Run: headless pygame with SDL's dummy video driver; simulated clock (each Clock.tick advances the game by its frame time, no real sleeping); random seed 0; keys injected as events and as key.get_pressed() state; mouse plan: one left click at the window centre at the start of phase 2, then a move to the lower-right quarter at the start of phase 3.
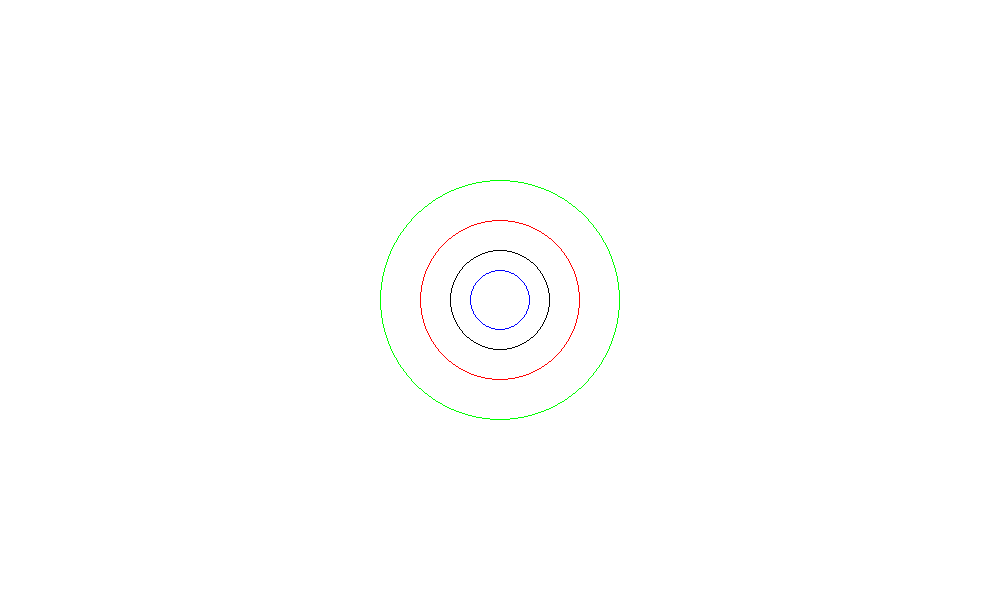
Frame 1 of 4 · flips 1–60 · no input
Frame 2 of 4 · flips 61–180 · clicked the window centre · tapped SPACE, RETURN · held RIGHT (→), D · screen unchanged from frame 1, image omitted
Frame 3 of 4 · flips 181–300 · moved the mouse to the lower-right quarter · held DOWN (↓), S · screen unchanged from frame 2, image omitted
Frame 4 of 4 · flips 301–420 · held LEFT (←), A, UP (↑), W · screen unchanged from frame 3, image omitted

The pygame program that drew these frames:


import pygame
import sys
# 初始化
pygame.init()

size = width,height = 1000,600 # 设置屏幕尺寸
BLUE = 0,0,255
WHITE = 255,255,255
BLACK = 0,0,0
RED = 255,0,0
GREEN = 0,255,0

screen = pygame.display.set_mode(size) # 创建surface对象
pygame.display.set_caption('画圆及拖拽') # 创建标题

 # 圆心位置定义
position = size[0] // 2 , size[1] // 2

moving = False

while True:
 for event in pygame.event.get():
     if event.type == pygame.QUIT:
         sys.exit()
     if event.type == pygame.MOUSEBUTTONDOWN: # 获取点击鼠标事件
         if event.button == 1: # 点击鼠标左键
             moving = True
     if event.type == pygame.MOUSEBUTTONUP: # 获取松开鼠标事件
         if event.button == 1: # 松开鼠标左键
             moving = False
 if moving:
     position = pygame.mouse.get_pos() # 更新圆心位置为鼠标当前位置



 screen.fill(WHITE) # 填充屏幕
 # 画各种尺寸颜色的圆
 pygame.draw.circle(screen,BLUE,position,30,1)
 pygame.draw.circle(screen, BLACK, position, 50, 1)
 pygame.draw.circle(screen, RED, position, 80, 1)
 pygame.draw.circle(screen, GREEN, position, 120, 1)
 # 刷新屏幕
 pygame.display.flip()
